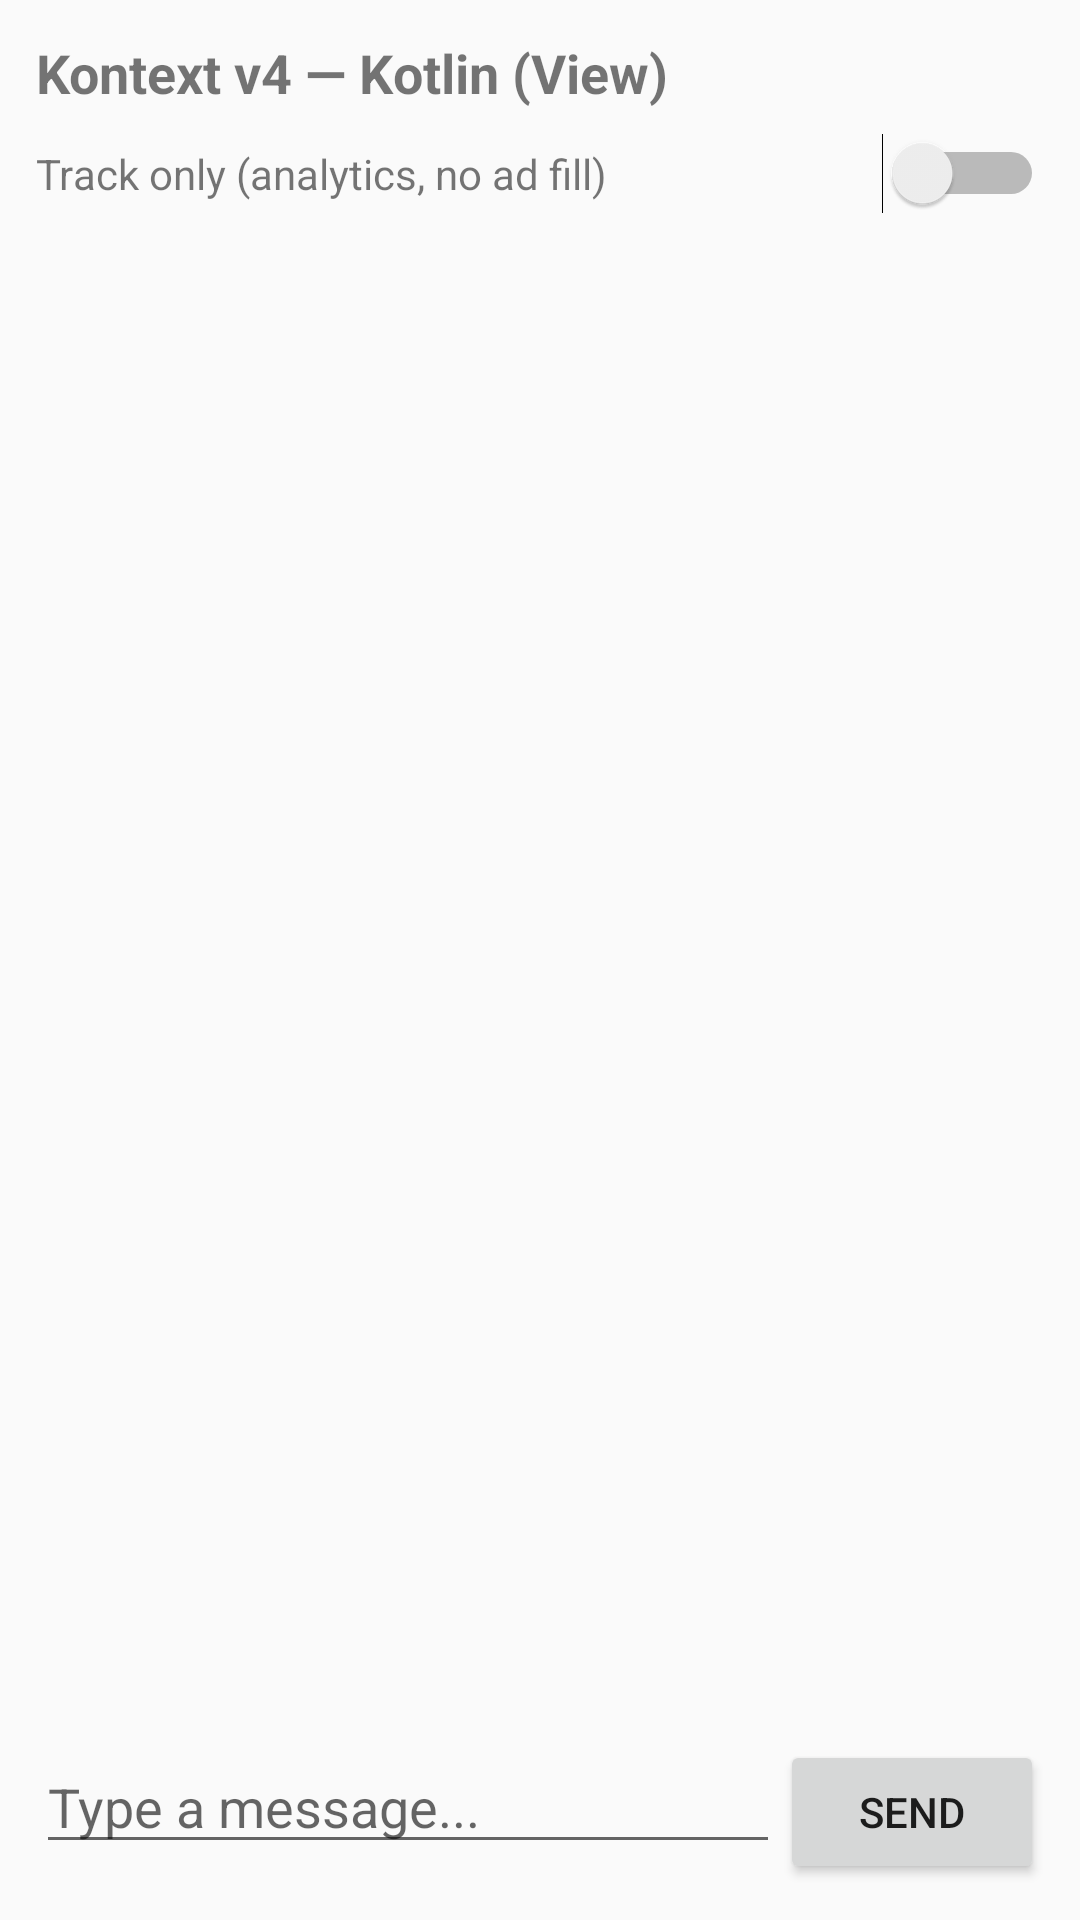

Write the Android layout XML for this screen, with the resource values it uses.
<!-- AndroidManifest.xml: application theme android:Theme.Material.Light.NoActionBar -->
<!-- res/layout/activity_main_view.xml -->
<?xml version="1.0" encoding="utf-8"?>
<LinearLayout xmlns:android="http://schemas.android.com/apk/res/android"
    android:id="@+id/main"
    android:layout_width="match_parent"
    android:layout_height="match_parent"
    android:orientation="vertical"
    android:fitsSystemWindows="true">

    <TextView
        android:layout_width="match_parent"
        android:layout_height="wrap_content"
        android:paddingHorizontal="12dp"
        android:paddingTop="12dp"
        android:text="Kontext v4 — Kotlin (View)"
        android:textSize="18sp"
        android:textStyle="bold" />

    <LinearLayout
        android:layout_width="match_parent"
        android:layout_height="wrap_content"
        android:orientation="horizontal"
        android:gravity="center_vertical"
        android:paddingHorizontal="12dp"
        android:paddingTop="8dp">

        <TextView
            android:layout_width="0dp"
            android:layout_height="wrap_content"
            android:layout_weight="1"
            android:text="Track only (analytics, no ad fill)"
            android:textSize="14sp" />

        <Switch
            android:id="@+id/trackOnlySwitch"
            android:layout_width="wrap_content"
            android:layout_height="wrap_content" />
    </LinearLayout>

    <androidx.recyclerview.widget.RecyclerView
        android:id="@+id/messagesRecyclerView"
        android:layout_width="match_parent"
        android:layout_height="0dp"
        android:layout_weight="1"
        android:clipToPadding="false"
        android:paddingHorizontal="12dp"
        android:paddingVertical="8dp" />

    <LinearLayout
        android:id="@+id/inputLayout"
        android:layout_width="match_parent"
        android:layout_height="wrap_content"
        android:orientation="horizontal"
        android:padding="12dp">

        <EditText
            android:id="@+id/messageEditText"
            android:layout_width="0dp"
            android:layout_height="wrap_content"
            android:layout_weight="1"
            android:hint="Type a message..."
            android:importantForAutofill="no"
            android:inputType="text" />

        <Button
            android:id="@+id/sendButton"
            android:layout_width="wrap_content"
            android:layout_height="wrap_content"
            android:text="Send" />
    </LinearLayout>
</LinearLayout>
<!-- resources referenced by this layout -->
<resources>

</resources>
